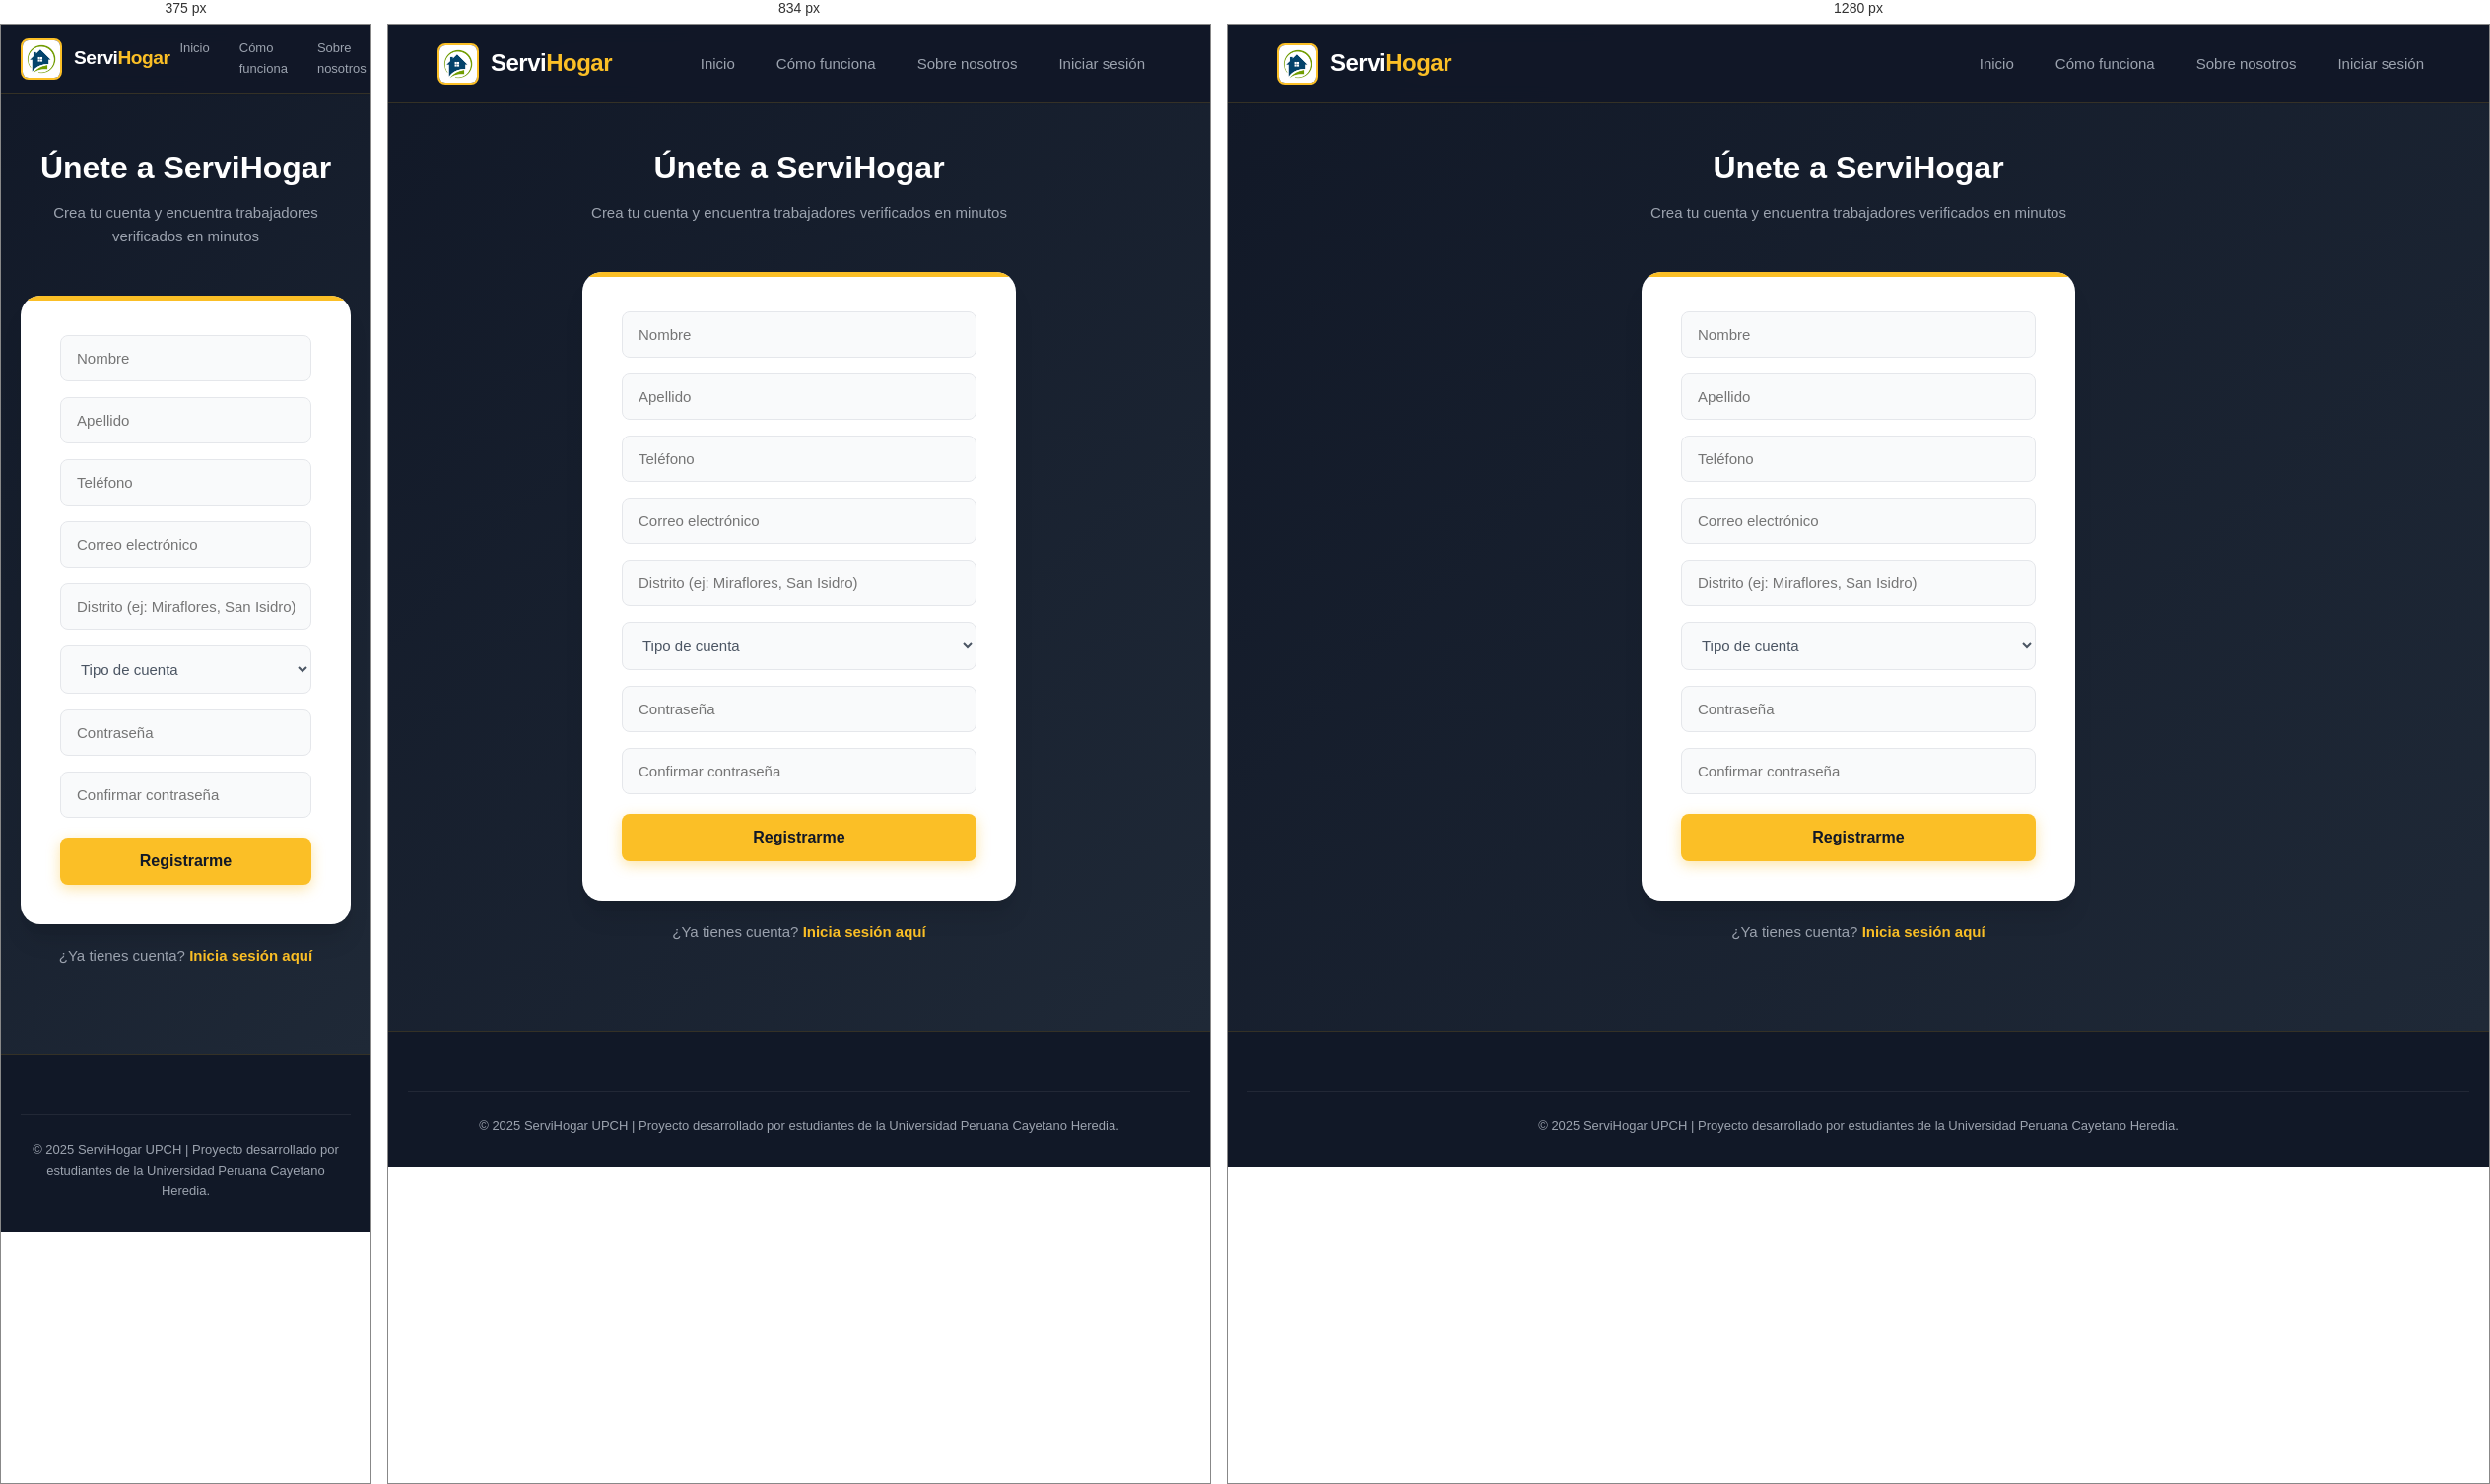
Rendered at 375 px, 834 px and 1280 px, left to right.

<!-- file: registro.html -->
<!DOCTYPE html>
<html lang="es">
<head>
    <meta charset="UTF-8">
    <meta name="viewport" content="width=device-width, initial-scale=1.0">
    <title>Registro | ServiHogar</title>
    <link rel="stylesheet" href="assets/css/styles.css">
</head>
<body>

    <header>
        <a href="index.html" class="logo">
            <img src="assets/images/logo.jpg" alt="Logo ServiHogar">
            <h4>Servi<span>Hogar</span></h4>
        </a>
        <nav>
            <a href="index.html">Inicio</a>
            <a href="como-funciona.html">Cómo funciona</a>
            <a href="sobre-nosotros.html">Sobre nosotros</a>
            <a href="login.html">Iniciar sesión</a>
        </nav>
    </header>

    <section class="registro">
        <h2>Únete a ServiHogar</h2>
        <p>Crea tu cuenta y encuentra trabajadores verificados en minutos</p>
        <form action="login.html">
            <div class="campo"><input type="text" name="nombre" placeholder="Nombre" required></div>
            <div class="campo"><input type="text" name="apellido" placeholder="Apellido" required></div>
            <div class="campo"><input type="tel" name="telefono" placeholder="Teléfono" required></div>
            <div class="campo"><input type="email" name="correo" placeholder="Correo electrónico" required></div>
            <div class="campo"><input type="text" name="distrito" placeholder="Distrito (ej: Miraflores, San Isidro)" required></div>
            <div class="campo">
                <select name="tipo" style="width:100%;padding:14px 16px;border:1px solid #e5e7eb;border-radius:8px;font-family:'Poppins',sans-serif;font-size:15px;background-color:#f9fafb;margin-bottom:16px;color:#4b5563;">
                    <option value="">Tipo de cuenta</option>
                    <option value="cliente">Soy cliente — necesito servicios</option>
                    <option value="trabajador">Soy trabajador — ofrezco mis servicios</option>
                </select>
            </div>
            <div class="campo"><input type="password" name="contraseña" placeholder="Contraseña" required></div>
            <div class="campo"><input type="password" name="confirmar" placeholder="Confirmar contraseña" required></div>
            <button type="submit">Registrarme</button>
        </form>
        <p class="enlace">¿Ya tienes cuenta? <a href="login.html">Inicia sesión aquí</a></p>
    </section>

    <footer>
        <div class="footer-bottom">
            <p>&copy; 2025 ServiHogar UPCH | Proyecto desarrollado por estudiantes de la Universidad Peruana Cayetano Heredia.</p>
        </div>
    </footer>

    <script src="assets/js/registro.js"></script>
</body>
</html>


/* @media block from assets/css/styles.css */
@media (max-width: 900px) {
    .hero-contenido, .funcionamiento-contenido { flex-direction: column; text-align: center; gap: 40px; }
    .hero-texto h1 { font-size: 2.2rem; }
    .footer-contenido { flex-direction: column; gap: 35px; }
    .personas { grid-template-columns: repeat(2, 1fr); }
}

/* @media block from assets/css/styles.css */
@media (max-width: 768px) {
    header { padding: 0 20px; height: 70px; }
    nav a { font-size: 13px; padding: 6px 10px; }
    .logo h4 { font-size: 1.2rem; }
    .hero { padding: 110px 20px 70px; }
    .hero-texto h1 { font-size: 1.8rem; }
    .Funcionamiento-1 { flex-direction: column; align-items: center; }
    .personas { grid-template-columns: 1fr; }
    .hero-botones { justify-content: center; }
}